Photos from the image-classification dataset "lemon_leaf_dataset" in the GitHub repository bhawanakc07/Major_project-Lemonleaf-. Its 9 classes are: anthracnose, bacterial blight, citrus canker, curl virus, deficiency leaf, dry leaf, healthy leaf, sooty mould, spider mites.

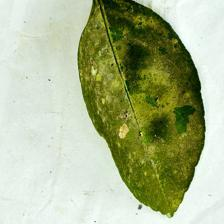
Label: sooty mould

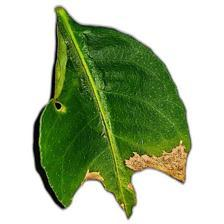
Label: anthracnose

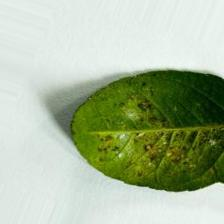
Label: bacterial blight

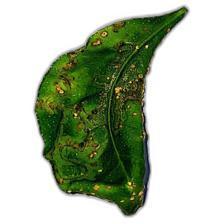
Label: citrus canker

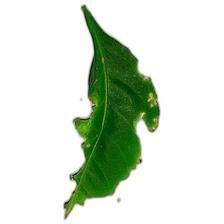
Label: deficiency leaf

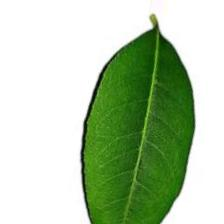
Label: healthy leaf
